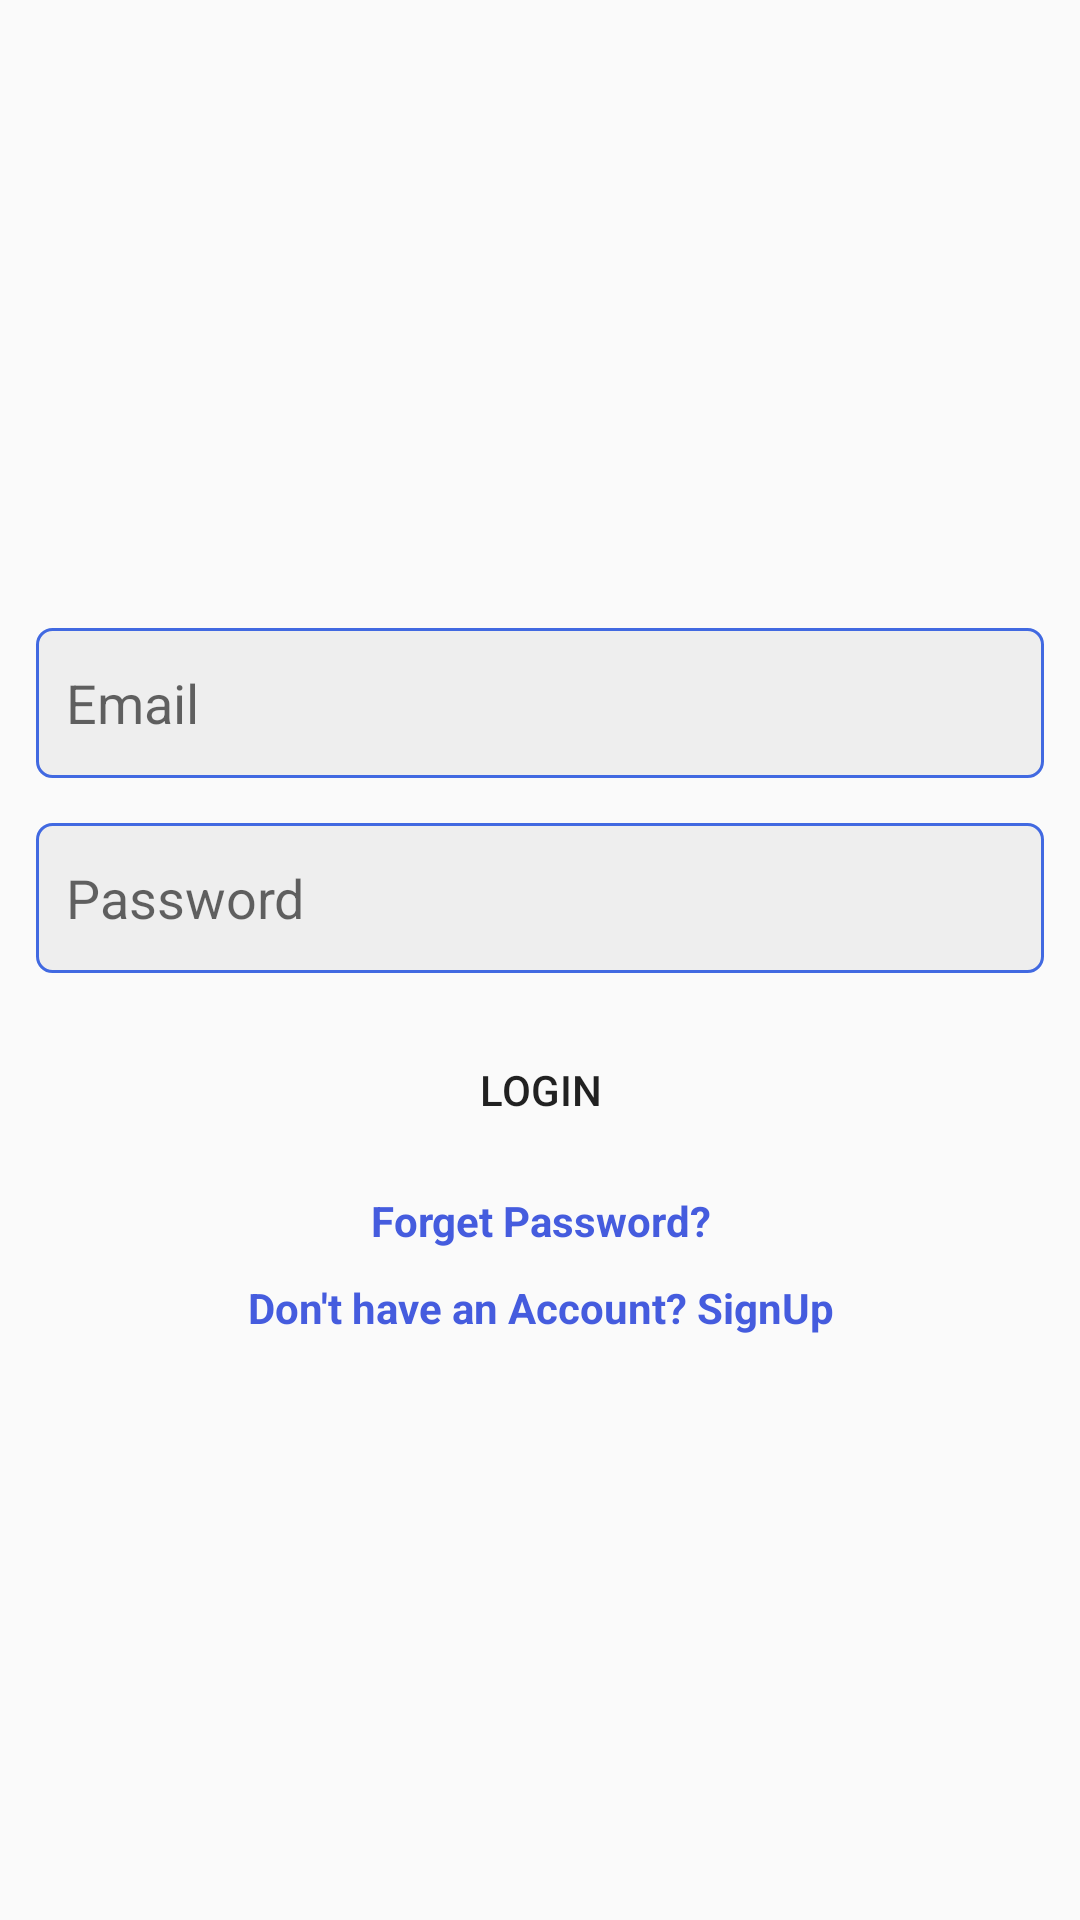

Here is an Android app screen rendered from its layout file. Give the layout XML and the strings, colors and styles it references.
<!-- AndroidManifest.xml: application theme AppTheme -->
<!-- res/layout/activity_login_.xml -->
<?xml version="1.0" encoding="utf-8"?>
<LinearLayout xmlns:android="http://schemas.android.com/apk/res/android"
    xmlns:app="http://schemas.android.com/apk/res-auto"
    xmlns:tools="http://schemas.android.com/tools"
    android:layout_width="match_parent"
    android:layout_height="match_parent"
    tools:context=".Login_Activity"
    android:orientation="vertical"
    android:gravity="center"
    android:padding="12dp"
    android:layout_centerInParent="true">
    <ImageView
        android:visibility="gone"
        android:layout_width="wrap_content"
        android:layout_height="50dp"
        android:src="@drawable/instagram"
        android:id="@+id/instagram_animate"
        android:layout_marginBottom="5dp"/>
    <EditText
        android:layout_width="match_parent"
        android:layout_height="50dp"
        android:background="@drawable/edittext_background"
        android:hint="Email"
        android:id="@+id/Emaillogin"
        android:ems="10"
        android:inputType="textEmailAddress"
        android:padding="10dp"

        android:layout_marginTop="15dp"/>
    <EditText
        android:layout_width="match_parent"
        android:layout_height="50dp"
        android:background="@drawable/edittext_background"
        android:hint="Password"
        android:id="@+id/Passwordlogin"
        android:padding="10dp"
        android:inputType="textPassword"
        android:layout_marginTop="15dp"/>
    <Button
        android:layout_width="match_parent"
        android:layout_height="wrap_content"
        android:background="@drawable/button_backgroud"
        android:text="Login"
        android:backgroundTint="@color/royalblue"
        android:padding="10dp"
        android:layout_marginTop="15dp"
        android:id="@+id/btnLogin"/>
    <TextView
        android:layout_width="match_parent"
        android:layout_height="wrap_content"
        android:text="Forget Password?"
        android:gravity="center"
        android:layout_marginTop="10dp"
        android:textStyle="bold"
        android:textColor="@color/colorPrimary"
        android:id="@+id/forgetpasswoed"/>
    <TextView
        android:layout_width="match_parent"
        android:layout_height="wrap_content"
        android:text="Don't have an Account? SignUp"
        android:gravity="center"
        android:layout_marginTop="10dp"
        android:textStyle="bold"
        android:textColor="@color/colorPrimary"
        android:id="@+id/textview"/>



</LinearLayout>
<!-- resources referenced by this layout -->
<resources>
  <color name="colorPrimary">#455cde</color>
  <color name="royalblue">#4169E1</color>
  <!-- drawable edittext_background (drawable) -->
  <?xml version="1.0" encoding="utf-8"?>
  <shape xmlns:android="http://schemas.android.com/apk/res/android"
      android:shape="rectangle">
      <corners android:radius="5dp"/>
      <solid android:color="#eee"/>
      <stroke android:width="1dp"
          android:color="@color/royalblue"/>
  
  </shape>
  <style name="AppTheme" parent="Theme.MaterialComponents.Light.NoActionBar.Bridge">
          
          <item name="colorPrimary">@color/colorPrimary</item>
          <item name="colorPrimaryDark">@color/colorPrimaryDark</item>
          <item name="colorAccent">@color/colorAccent</item>
      </style>
  <color name="colorPrimaryDark">#000d3d</color>
  <color name="colorAccent">#c2bdbf</color>
</resources>
